Photos from the image-classification dataset "cropped_belgiumts" in the GitHub repository Yimeng000/ITCS352_DL_Project. Its 10 classes are: blue circles, diamonds, forbidden, rectangles down, rectangles up, red blue circles, red circles, reversed triangle, squares, triangles.

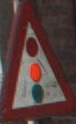
Label: triangles

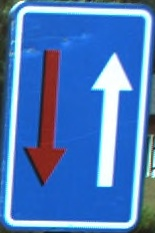
Label: rectangles up

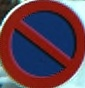
Label: red blue circles

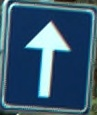
Label: squares

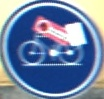
Label: blue circles

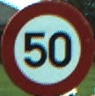
Label: red circles
